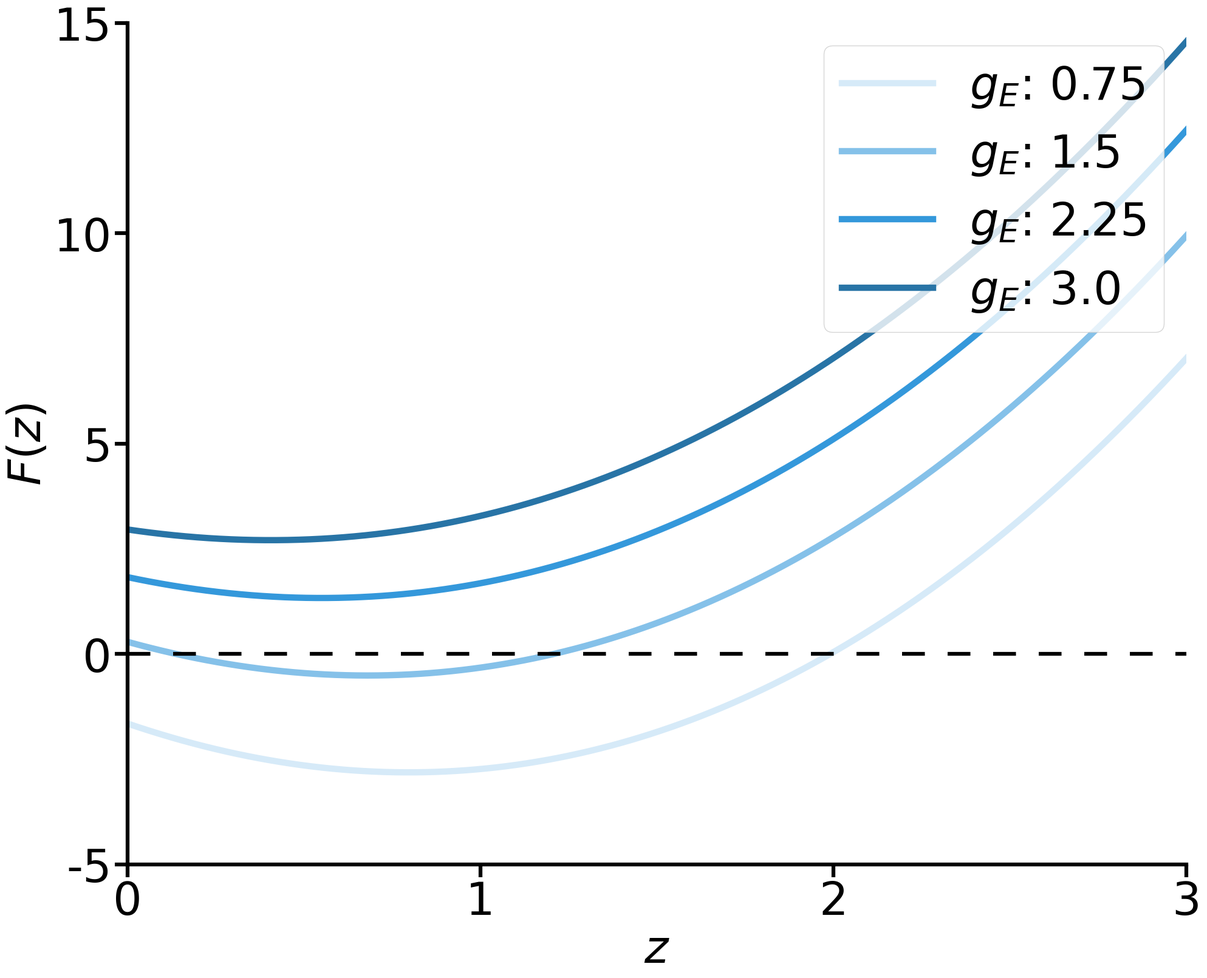

Generate this figure with matplotlib: (Note: this script raises an exception after producing the figure.)
import numpy as np
import seaborn as sns
import matplotlib.pyplot as plt
from sympy.solvers import solve
from sympy import Symbol
from matplotlib import patches
import matplotlib.patches as mpatches
import scipy.io as sio

# plotting configuration
ratio = 1.5
figure_len, figure_width = 15*ratio, 12*ratio
font_size_1, font_size_2 = 36*ratio, 36*ratio
legend_size = 18*ratio
line_width, tick_len = 3*ratio, 10*ratio
marker_size = 15*ratio
plot_line_width = 5*ratio
hfont = {'fontname': 'Arial'}

l_color = ['#D6EAF8', '#85C1E9', '#3498DB', '#2874A6']

Jee = 1.8
Jei = 1.0
Jie = 1.0
Jii = 0.6
n = 2

l_gE = [0.75, 1.5, 2.25, 3]
gI = 2

plt.figure(figsize=(figure_len, figure_width))
ax = plt.gca()
ax.spines['top'].set_visible(False)
ax.spines['right'].set_visible(False)
ax.spines['bottom'].set_visible(True)
ax.spines['left'].set_visible(True)
for axis in ['top', 'bottom', 'left', 'right']:
    ax.spines[axis].set_linewidth(line_width)
plt.tick_params(width=line_width, length=tick_len)


for gE_idx in range(len(l_gE)):
    gE = l_gE[gE_idx]

    z = np.arange(0, 10, 0.001)

    detJ = -Jee * Jii + Jei * Jie
    C_p = -(1 / Jei) * Jii * gE + gI
    P_z = detJ * (1 / Jei) * np.power(z, 2) + (1 / Jei) * Jii * z + C_p
    F_z = Jee * np.power(z, 2) - Jei * np.power(P_z * (P_z > 0), 2) - z + gE

    plt.plot(z, F_z, color=l_color[gE_idx], linewidth=plot_line_width)

plt.hlines(y=0, xmin=0, xmax=3, colors='k', linestyles=[(0, (6, 6, 6, 6))], linewidth=line_width)
plt.xlabel(r'$z$', fontsize=font_size_1, **hfont)
plt.ylabel(r'$F(z)$', fontsize=font_size_1, **hfont)
plt.xticks([0, 1, 2, 3], fontsize=font_size_1, **hfont)
plt.yticks([-5, 0, 5, 10, 15], fontsize=font_size_1, **hfont)
plt.xlim([0, 3])
plt.ylim([-5, 15])
plt.legend([r'$g_E$: 0.75', r'$g_E$: 1.5', r'$g_E$: 2.25', r'$g_E$: 3.0'], prop={"family": "Arial", 'size': font_size_1}, loc='upper right')
plt.savefig('paper_figures/png/Fig_2_Supralinear_network_F_z_with_inputs.png')
plt.savefig('paper_figures/pdf/Fig_2_Supralinear_network_F_z_with_inputs.pdf')
